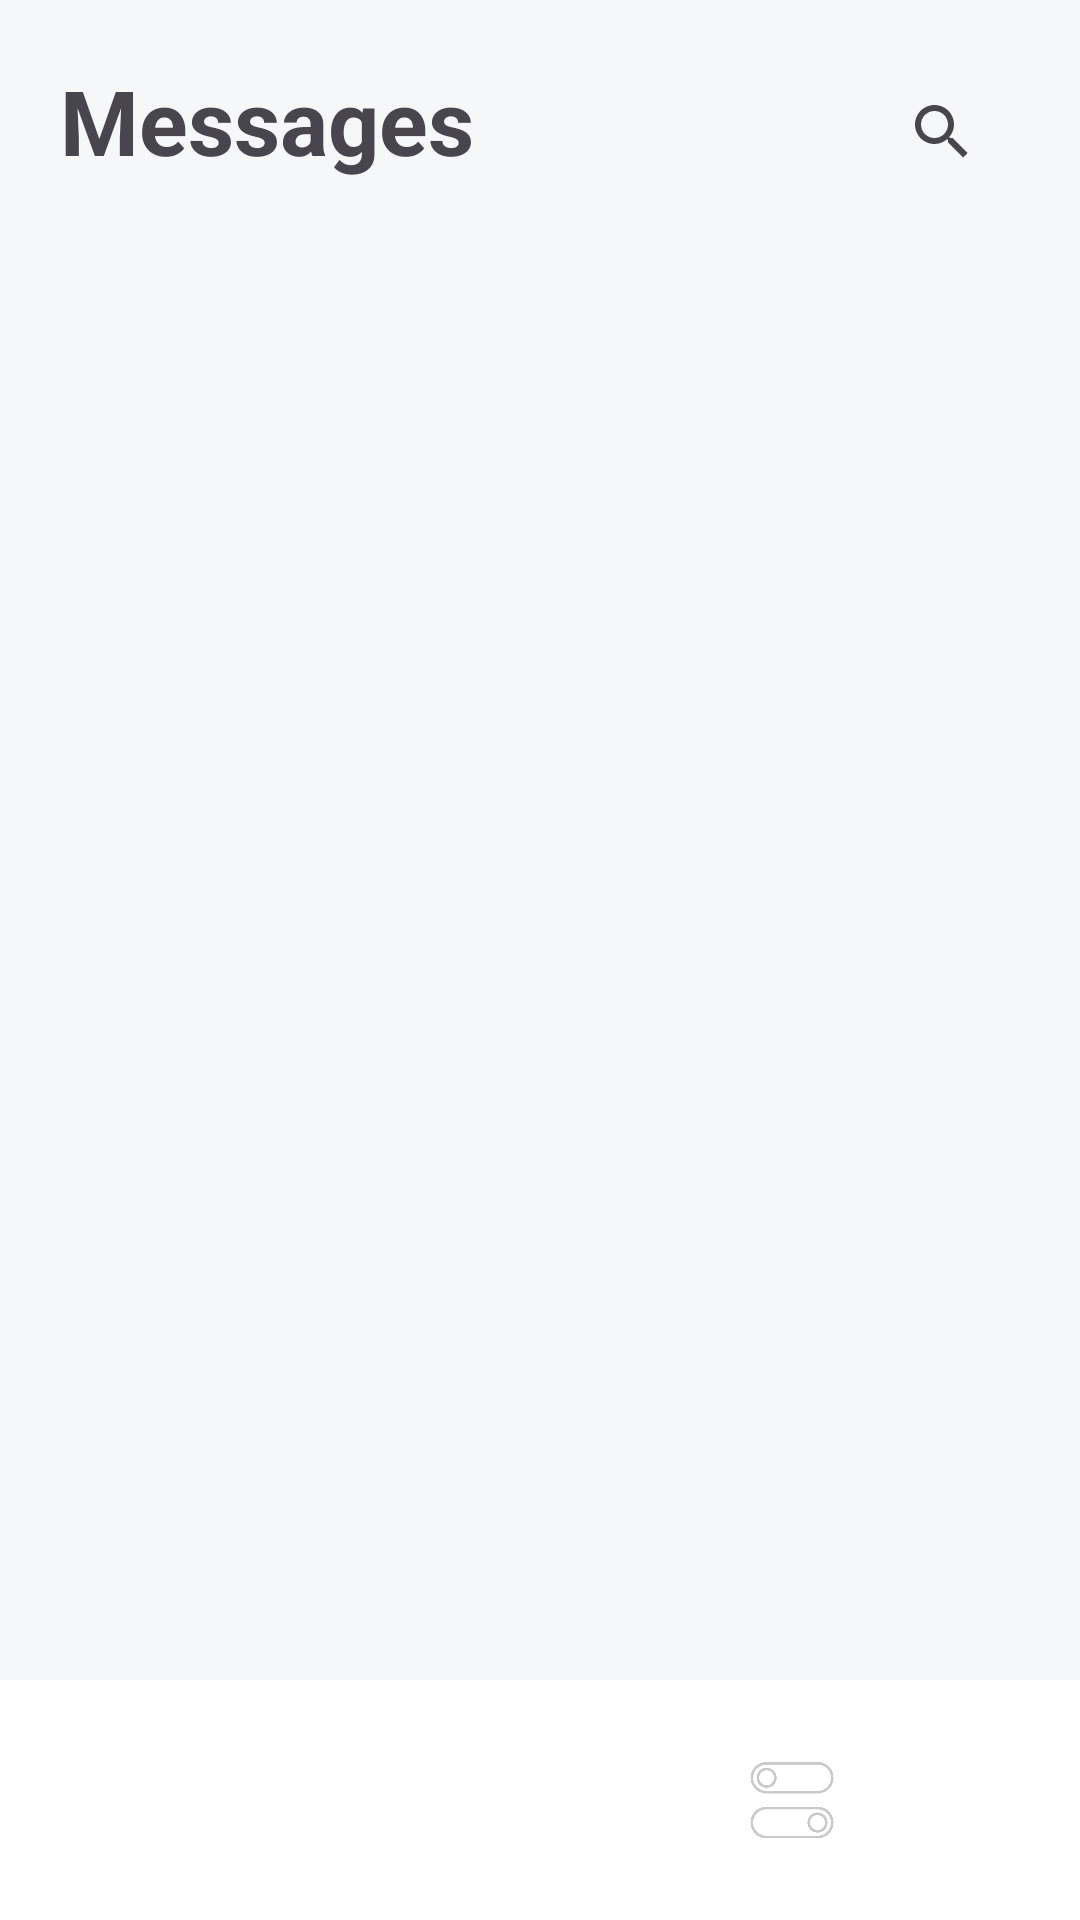

Write the Android layout XML for this screen, with the resource values it uses.
<!-- AndroidManifest.xml: application theme Theme.ProChat -->
<!-- res/layout/fragment_message.xml -->
<?xml version="1.0" encoding="utf-8"?>
<androidx.constraintlayout.widget.ConstraintLayout xmlns:android="http://schemas.android.com/apk/res/android"
xmlns:app="http://schemas.android.com/apk/res-auto"
xmlns:tools="http://schemas.android.com/tools"
android:layout_width="match_parent"
android:layout_height="match_parent"
tools:context=".view.MessageFragment">

<TextView
    android:id="@+id/textView6"
    android:layout_width="wrap_content"
    android:layout_height="wrap_content"
    android:layout_marginStart="20dp"
    android:layout_marginTop="20dp"
    android:text="Messages"
    android:textSize="30sp"
    android:textStyle="bold"
    app:layout_constraintStart_toStartOf="parent"
    app:layout_constraintTop_toTopOf="parent" />

<SearchView
    android:layout_width="50dp"
    android:layout_height="0dp"
    android:layout_marginTop="20dp"
    android:layout_marginEnd="20dp"
    app:layout_constraintEnd_toEndOf="parent"
    app:layout_constraintTop_toTopOf="parent" />

    <com.google.android.material.bottomnavigation.BottomNavigationView
        android:id="@+id/bottomNavigationView"
        android:layout_width="0dp"
        android:layout_height="wrap_content"
        android:background="@color/white"
        app:itemIconSize="30dp"
        app:itemIconTint="#CACACA"
        app:itemRippleColor="@color/transparent"
        app:labelVisibilityMode="unlabeled"
        app:layout_constraintBottom_toBottomOf="parent"
        app:layout_constraintEnd_toEndOf="parent"
        app:layout_constraintStart_toStartOf="parent"
        app:menu="@menu/bottom_app_bar" />

    <ImageButton
        android:id="@+id/floatingActionButton"
        android:layout_width="wrap_content"
        android:layout_height="wrap_content"
        android:layout_marginBottom="70dp"
        android:background="@drawable/gradient_fab"
        android:clickable="true"
        android:elevation="10dp"
        app:layout_anchor="@id/bottomNavigationView"
        app:layout_constraintBottom_toBottomOf="@id/bottomNavigationView"
        app:layout_constraintEnd_toEndOf="@id/bottomNavigationView"
        app:layout_constraintStart_toStartOf="@id/bottomNavigationView"
        app:layout_constraintTop_toTopOf="@id/bottomNavigationView"
        app:layout_insetEdge="bottom" />

    <androidx.recyclerview.widget.RecyclerView
        android:id="@+id/recyclerView"
        android:layout_width="0dp"
        android:layout_height="0dp"
        android:layout_marginTop="20dp"
        app:layoutManager="androidx.recyclerview.widget.LinearLayoutManager"
        app:layout_constraintBottom_toTopOf="@+id/bottomNavigationView"
        app:layout_constraintEnd_toEndOf="parent"
        app:layout_constraintStart_toStartOf="parent"
        app:layout_constraintTop_toBottomOf="@+id/textView6"
        tools:itemCount="50"
        tools:listitem="@layout/user_element" />
</androidx.constraintlayout.widget.ConstraintLayout>
<!-- res/layout/user_element.xml (included above) -->
<?xml version="1.0" encoding="utf-8"?>
<androidx.constraintlayout.widget.ConstraintLayout xmlns:android="http://schemas.android.com/apk/res/android"
    xmlns:app="http://schemas.android.com/apk/res-auto"
    xmlns:tools="http://schemas.android.com/tools"
    android:id="@+id/userElement"
    android:layout_width="match_parent"
    android:layout_height="wrap_content">

    <androidx.cardview.widget.CardView
        android:layout_width="0dp"
        android:layout_height="100dp"
        android:layout_margin="20dp"
        android:layout_marginStart="20dp"
        android:layout_marginEnd="20dp"
        app:cardCornerRadius="30dp"
        app:cardElevation="10dp"
        app:layout_constraintBottom_toBottomOf="parent"
        app:layout_constraintEnd_toEndOf="parent"
        app:layout_constraintStart_toStartOf="parent"
        app:layout_constraintTop_toTopOf="parent">

        <androidx.constraintlayout.widget.ConstraintLayout
            android:layout_width="match_parent"
            android:layout_height="match_parent">

            <TextView
                android:id="@+id/textView2"
                android:layout_width="wrap_content"
                android:layout_height="wrap_content"
                android:layout_marginStart="20dp"
                android:layout_marginTop="10dp"
                android:text="TextView"
                android:textSize="20sp"
                app:layout_constraintStart_toEndOf="@+id/imageFilterView"
                app:layout_constraintTop_toTopOf="@+id/imageFilterView" />

            <TextView
                android:id="@+id/textView3"
                android:layout_width="wrap_content"
                android:layout_height="wrap_content"
                android:layout_marginStart="20dp"
                android:text="TextView"
                app:layout_constraintBottom_toBottomOf="@+id/imageFilterView"
                app:layout_constraintStart_toEndOf="@+id/imageFilterView"
                app:layout_constraintTop_toBottomOf="@+id/textView2" />

            <TextView
                android:id="@+id/textView4"
                android:layout_width="wrap_content"
                android:layout_height="wrap_content"
                android:layout_marginEnd="20dp"
                android:text="TextView"
                android:textSize="10sp"
                app:layout_constraintBottom_toBottomOf="@+id/textView3"
                app:layout_constraintEnd_toEndOf="parent"
                app:layout_constraintTop_toTopOf="@+id/textView2" />

            <androidx.constraintlayout.utils.widget.ImageFilterView
                android:id="@+id/imageFilterView"
                android:layout_width="80dp"
                android:layout_height="0dp"
                android:layout_marginStart="10dp"
                android:layout_marginTop="10dp"
                android:layout_marginBottom="10dp"
                android:scaleType="centerCrop"
                app:circularflow_defaultRadius="10dp"
                app:layout_constraintBottom_toBottomOf="parent"
                app:layout_constraintStart_toStartOf="parent"
                app:layout_constraintTop_toTopOf="parent"
                app:round="50dp"
                app:srcCompat="@drawable/test" />

            <TextView
                android:id="@+id/textView5"
                android:layout_width="20sp"
                android:layout_height="20sp"
                android:layout_marginEnd="20dp"
                android:background="@drawable/gradient_circle"
                android:gravity="center"
                android:text="1"
                android:textAlignment="center"
                android:textColor="@color/white"
                android:textSize="8sp"
                app:layout_constraintBottom_toBottomOf="parent"
                app:layout_constraintEnd_toEndOf="parent"
                app:layout_constraintTop_toBottomOf="@+id/textView4" />
        </androidx.constraintlayout.widget.ConstraintLayout>
    </androidx.cardview.widget.CardView>
</androidx.constraintlayout.widget.ConstraintLayout>
<!-- resources referenced by this layout -->
<resources>
  <color name="transparent">#00000000</color>
  <color name="white">#FFFFFFFF</color>
  <!-- drawable gradient_circle (drawable) -->
  <?xml version="1.0" encoding="utf-8"?>
  <shape xmlns:android="http://schemas.android.com/apk/res/android" android:shape="oval">
      <gradient android:endColor="#f8808b" android:startColor="#fbbd48" android:type="linear"/>
  </shape>
  <!-- drawable gradient_fab (drawable) -->
  <?xml version="1.0" encoding="utf-8"?>
  <ripple android:color="?attr/colorControlHighlight"
      xmlns:android="http://schemas.android.com/apk/res/android">
      <item>
          <layer-list>
              <item>
                  <shape android:shape="oval">
                      <gradient android:endColor="#f8808b" android:startColor="#fbbd48" android:type="linear"/>
                      <size
                          android:width="60dp"
                          android:height="60dp"/>
                  </shape>
              </item>
              <item android:drawable="@drawable/ic_baseline_message_24" android:gravity="center" android:width="30dp" android:height="30dp"/>
          </layer-list>
      </item>
  </ripple>
  <!-- drawable test: jpg bitmap (drawable-v24, 65690 bytes) -->
  <style name="Theme.ProChat" parent="Theme.Material3.Light.NoActionBar">
          
          <item name="colorPrimary">@color/purple_500</item>
          <item name="colorPrimaryVariant">@color/purple_700</item>
          <item name="colorOnPrimary">@color/white</item>
          
          <item name="colorSecondary">@color/teal_200</item>
          <item name="colorSecondaryVariant">@color/teal_700</item>
          <item name="colorOnSecondary">@color/black</item>
          
          <item name="android:statusBarColor">@color/transparent</item>
          <item name="android:windowBackground">@color/grey</item>"
          
      </style>
  <color name="purple_500">#FF6200EE</color>
  <color name="purple_700">#FF3700B3</color>
  <color name="teal_200">#FF03DAC5</color>
  <color name="teal_700">#FF018786</color>
  <color name="black">#FF000000</color>
  <color name="grey">#f6f7f9</color>
</resources>
